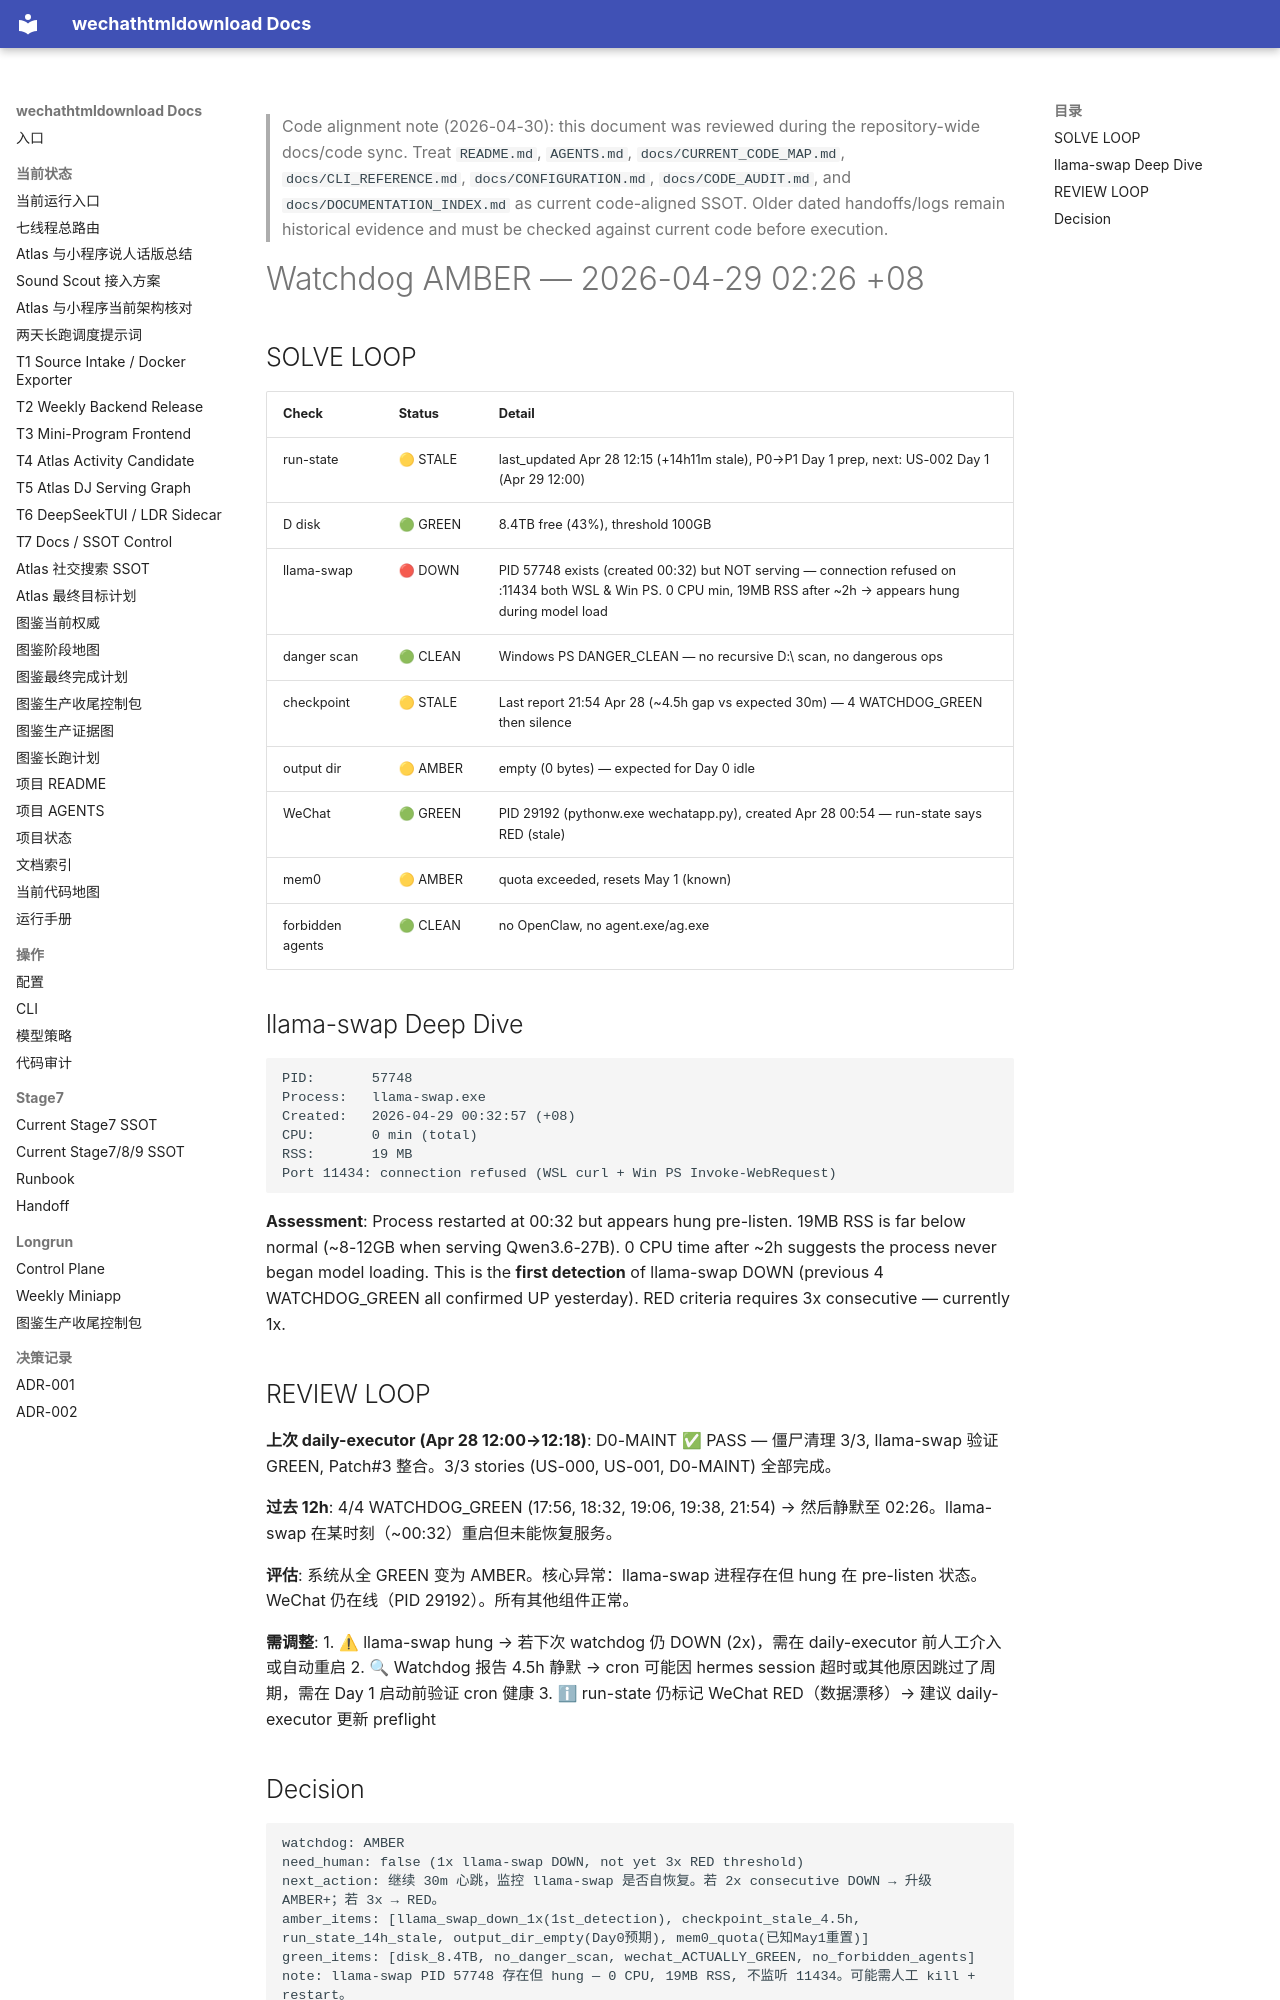

repository: yutianyu111602-glitch/wechathtmldownload · page: longrun/hermes-7day/reports/WATCHDOG_AMBER_2026-04-29_0226.html · generator: mkdocs

<!-- CODE_ALIGNMENT_2026_04_30_START -->
> Code alignment note (2026-04-30): this document was reviewed during the repository-wide docs/code sync. Treat `README.md`, `AGENTS.md`, `docs/CURRENT_CODE_MAP.md`, `docs/CLI_REFERENCE.md`, `docs/CONFIGURATION.md`, `docs/CODE_AUDIT.md`, and `docs/DOCUMENTATION_INDEX.md` as current code-aligned SSOT. Older dated handoffs/logs remain historical evidence and must be checked against current code before execution.
<!-- CODE_ALIGNMENT_2026_04_30_END -->

# Watchdog AMBER — 2026-04-29 02:26 +08

## SOLVE LOOP

| Check | Status | Detail |
|-------|--------|--------|
| run-state | 🟡 STALE | last_updated Apr 28 12:15 (+14h11m stale), P0→P1 Day 1 prep, next: US-002 Day 1 (Apr 29 12:00) |
| D disk | 🟢 GREEN | 8.4TB free (43%), threshold 100GB |
| llama-swap | 🔴 DOWN | PID 57748 exists (created 00:32) but NOT serving — connection refused on :11434 both WSL & Win PS. 0 CPU min, 19MB RSS after ~2h → appears hung during model load |
| danger scan | 🟢 CLEAN | Windows PS DANGER_CLEAN — no recursive D:\ scan, no dangerous ops |
| checkpoint | 🟡 STALE | Last report 21:54 Apr 28 (~4.5h gap vs expected 30m) — 4 WATCHDOG_GREEN then silence |
| output dir | 🟡 AMBER | empty (0 bytes) — expected for Day 0 idle |
| WeChat | 🟢 GREEN | PID 29192 (pythonw.exe wechatapp.py), created Apr 28 00:54 — run-state says RED (stale) |
| mem0 | 🟡 AMBER | quota exceeded, resets May 1 (known) |
| forbidden agents | 🟢 CLEAN | no OpenClaw, no agent.exe/ag.exe |

## llama-swap Deep Dive

```
PID:       57748
Process:   llama-swap.exe
Created:   2026-04-29 00:32:57 (+08)
CPU:       0 min (total)
RSS:       19 MB
Port 11434: connection refused (WSL curl + Win PS Invoke-WebRequest)
```

**Assessment**: Process restarted at 00:32 but appears hung pre-listen. 19MB RSS is far below normal (~8-12GB when serving Qwen3.6-27B). 0 CPU time after ~2h suggests the process never began model loading. This is the **first detection** of llama-swap DOWN (previous 4 WATCHDOG_GREEN all confirmed UP yesterday). RED criteria requires 3x consecutive — currently 1x.

## REVIEW LOOP

**上次 daily-executor (Apr 28 12:00→12:18)**: D0-MAINT ✅ PASS — 僵尸清理 3/3, llama-swap 验证 GREEN, Patch#3 整合。3/3 stories (US-000, US-001, D0-MAINT) 全部完成。

**过去 12h**: 4/4 WATCHDOG_GREEN (17:56, 18:32, 19:06, 19:38, 21:54) → 然后静默至 02:26。llama-swap 在某时刻（~00:32）重启但未能恢复服务。

**评估**: 系统从全 GREEN 变为 AMBER。核心异常：llama-swap 进程存在但 hung 在 pre-listen 状态。WeChat 仍在线（PID 29192）。所有其他组件正常。

**需调整**:
1. ⚠ llama-swap hung → 若下次 watchdog 仍 DOWN (2x)，需在 daily-executor 前人工介入或自动重启
2. 🔍 Watchdog 报告 4.5h 静默 → cron 可能因 hermes session 超时或其他原因跳过了周期，需在 Day 1 启动前验证 cron 健康
3. ℹ run-state 仍标记 WeChat RED（数据漂移）→ 建议 daily-executor 更新 preflight
